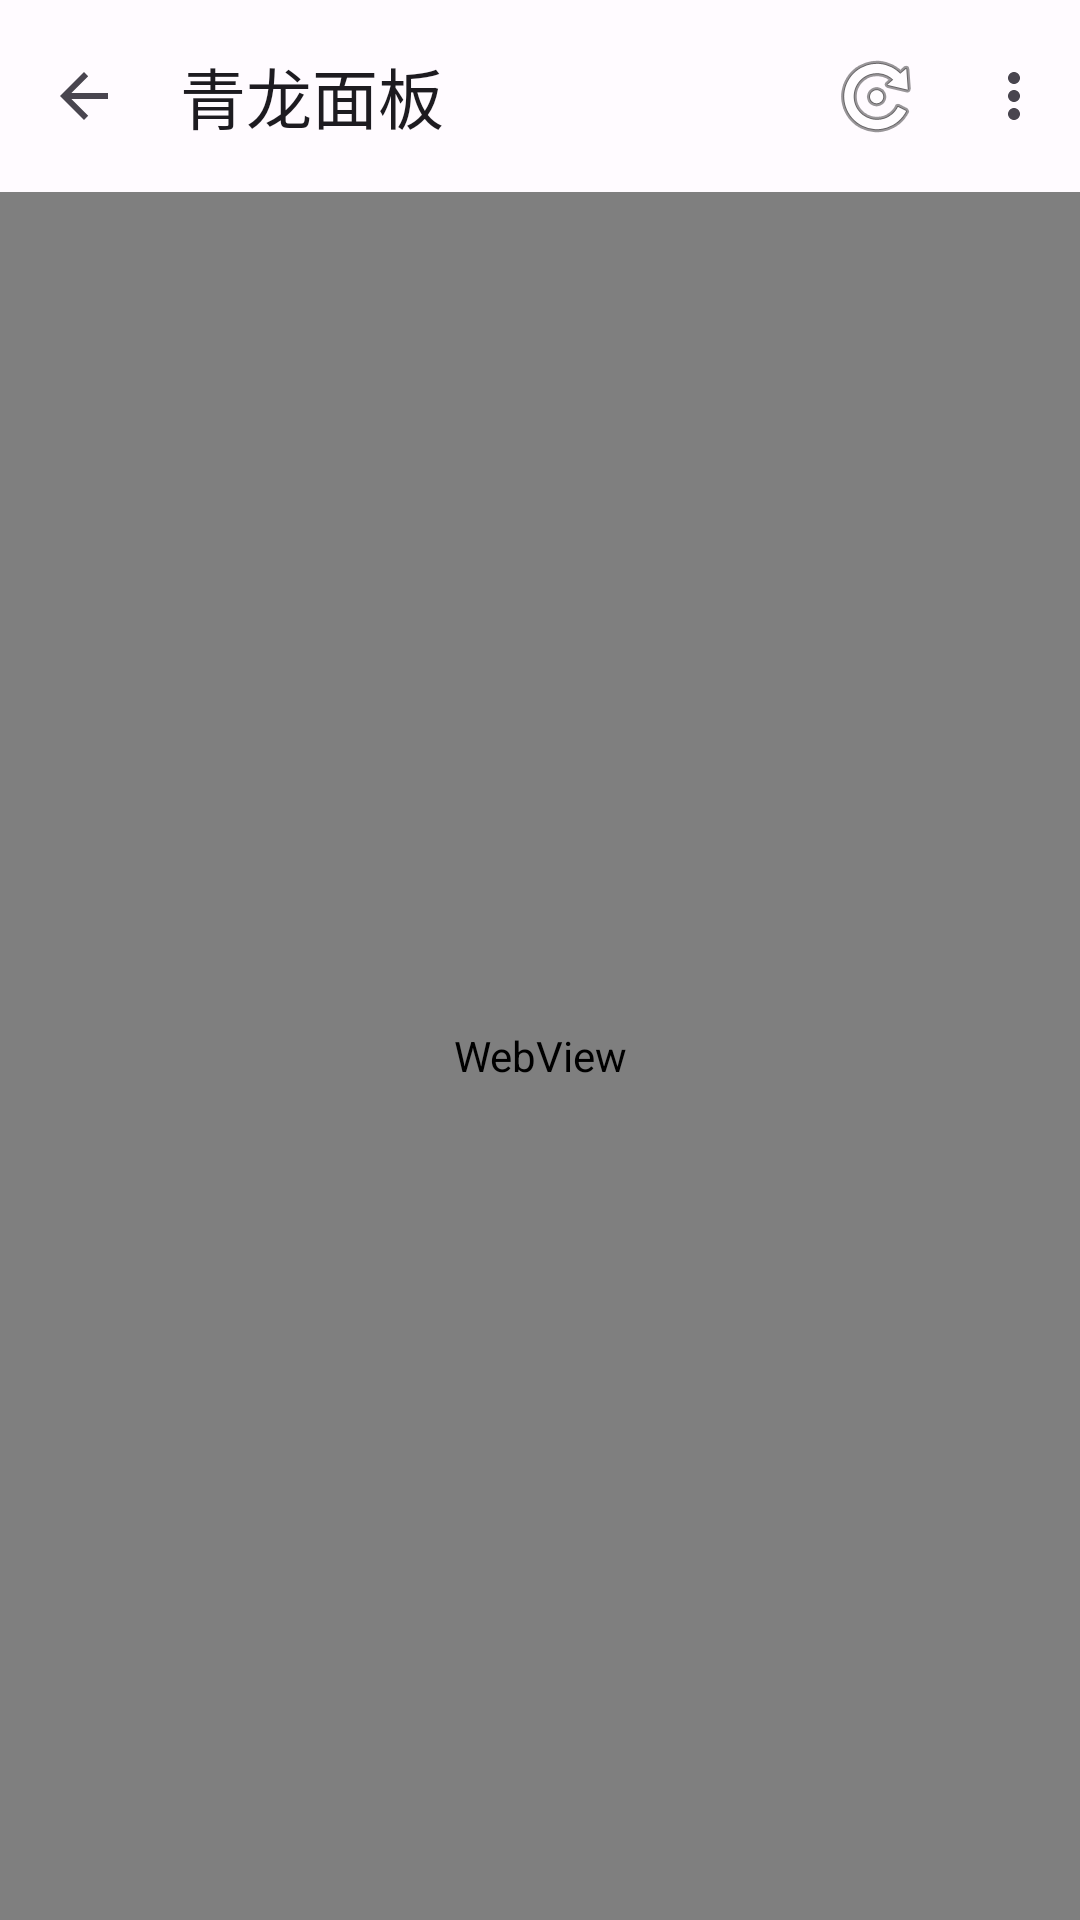

Android layout source for this screen:
<!-- AndroidManifest.xml: application theme Theme.JDCookie -->
<!-- res/layout/activity_qinglong_web.xml -->
<?xml version="1.0" encoding="utf-8"?>
<LinearLayout xmlns:android="http://schemas.android.com/apk/res/android"
    xmlns:app="http://schemas.android.com/apk/res-auto"
    android:layout_width="match_parent"
    android:layout_height="match_parent"
    android:fitsSystemWindows="true"
    android:orientation="vertical">

    <com.google.android.material.appbar.MaterialToolbar
        android:id="@+id/toolbar"
        android:layout_width="match_parent"
        android:layout_height="?attr/actionBarSize"
        app:navigationIcon="?attr/homeAsUpIndicator"
        app:title="@string/qinglong_panel"
        app:menu="@menu/qinglong_web_menu" />

    <com.google.android.material.progressindicator.LinearProgressIndicator
        android:id="@+id/progress"
        android:layout_width="match_parent"
        android:layout_height="wrap_content"
        android:indeterminate="false"
        android:max="100"
        android:visibility="gone" />

    <WebView
        android:id="@+id/webView"
        android:layout_width="match_parent"
        android:layout_height="0dp"
        android:layout_weight="1" />
</LinearLayout>
<!-- resources referenced by this layout -->
<resources>
  <string name="qinglong_panel">青龙面板</string>
  <style name="Theme.JDCookie" parent="Theme.Material3.DayNight.NoActionBar">
          <item name="colorPrimary">@color/md_theme_primary</item>
          <item name="colorOnPrimary">@color/md_theme_on_primary</item>
          <item name="colorPrimaryContainer">@color/md_theme_primary_container</item>
          <item name="colorOnPrimaryContainer">@color/md_theme_on_primary_container</item>
          <item name="colorSecondary">@color/md_theme_secondary</item>
          <item name="colorOnSecondary">@color/md_theme_on_secondary</item>
          <item name="colorSecondaryContainer">@color/md_theme_secondary_container</item>
          <item name="colorOnSecondaryContainer">@color/md_theme_on_secondary_container</item>
          <item name="colorTertiary">@color/md_theme_tertiary</item>
          <item name="colorOnTertiary">@color/md_theme_on_tertiary</item>
          <item name="colorTertiaryContainer">@color/md_theme_tertiary_container</item>
          <item name="colorOnTertiaryContainer">@color/md_theme_on_tertiary_container</item>
          <item name="colorError">@color/md_theme_error</item>
          <item name="colorOnError">@color/md_theme_on_error</item>
          <item name="colorErrorContainer">@color/md_theme_error_container</item>
          <item name="colorOnErrorContainer">@color/md_theme_on_error_container</item>
          <item name="android:colorBackground">@color/md_theme_background</item>
          <item name="colorOnBackground">@color/md_theme_on_background</item>
          <item name="colorSurface">@color/md_theme_surface</item>
          <item name="colorOnSurface">@color/md_theme_on_surface</item>
          <item name="colorSurfaceVariant">@color/md_theme_surface_variant</item>
          <item name="colorOnSurfaceVariant">@color/md_theme_on_surface_variant</item>
          <item name="colorOutline">@color/md_theme_outline</item>
          <item name="android:statusBarColor">@android:color/transparent</item>
          <item name="android:navigationBarColor">@color/md_theme_surface</item>
          <item name="android:windowLightStatusBar">true</item>
      </style>
  <color name="md_theme_primary">#E53935</color>
  <color name="md_theme_on_primary">#FFFFFF</color>
  <color name="md_theme_primary_container">#FFDAD6</color>
  <color name="md_theme_on_primary_container">#410002</color>
  <color name="md_theme_secondary">#775652</color>
  <color name="md_theme_on_secondary">#FFFFFF</color>
  <color name="md_theme_secondary_container">#FFDAD5</color>
  <color name="md_theme_on_secondary_container">#2C1512</color>
  <color name="md_theme_tertiary">#705C2E</color>
  <color name="md_theme_on_tertiary">#FFFFFF</color>
  <color name="md_theme_tertiary_container">#FBDFA6</color>
  <color name="md_theme_on_tertiary_container">#251A00</color>
  <color name="md_theme_error">#BA1A1A</color>
  <color name="md_theme_on_error">#FFFFFF</color>
  <color name="md_theme_error_container">#FFDAD6</color>
  <color name="md_theme_on_error_container">#410002</color>
  <color name="md_theme_background">#FFFBFF</color>
  <color name="md_theme_on_background">#201A19</color>
  <color name="md_theme_surface">#FFFBFF</color>
  <color name="md_theme_on_surface">#201A19</color>
  <color name="md_theme_surface_variant">#F5DDDA</color>
  <color name="md_theme_on_surface_variant">#534341</color>
  <color name="md_theme_outline">#857370</color>
</resources>
